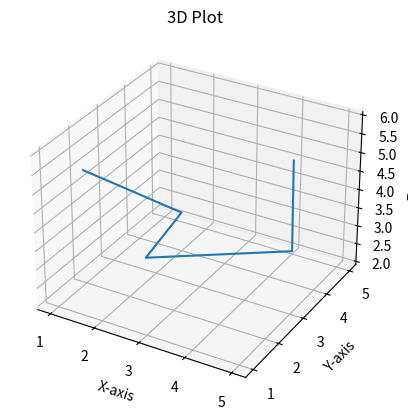

Write the Python code that produced this figure.

import matplotlib.pyplot as plt

fig = plt.figure()
ax = fig.add_subplot(111, projection='3d')

x = [1, 2, 3, 4, 5]
y = [2, 4, 1, 5, 3]
z = [5, 3, 4, 2, 6]

ax.plot(x, y, z)
ax.set_title("3D Plot")
ax.set_xlabel("X-axis")
ax.set_ylabel("Y-axis")
ax.set_zlabel("Z-axis")

plt.show()
